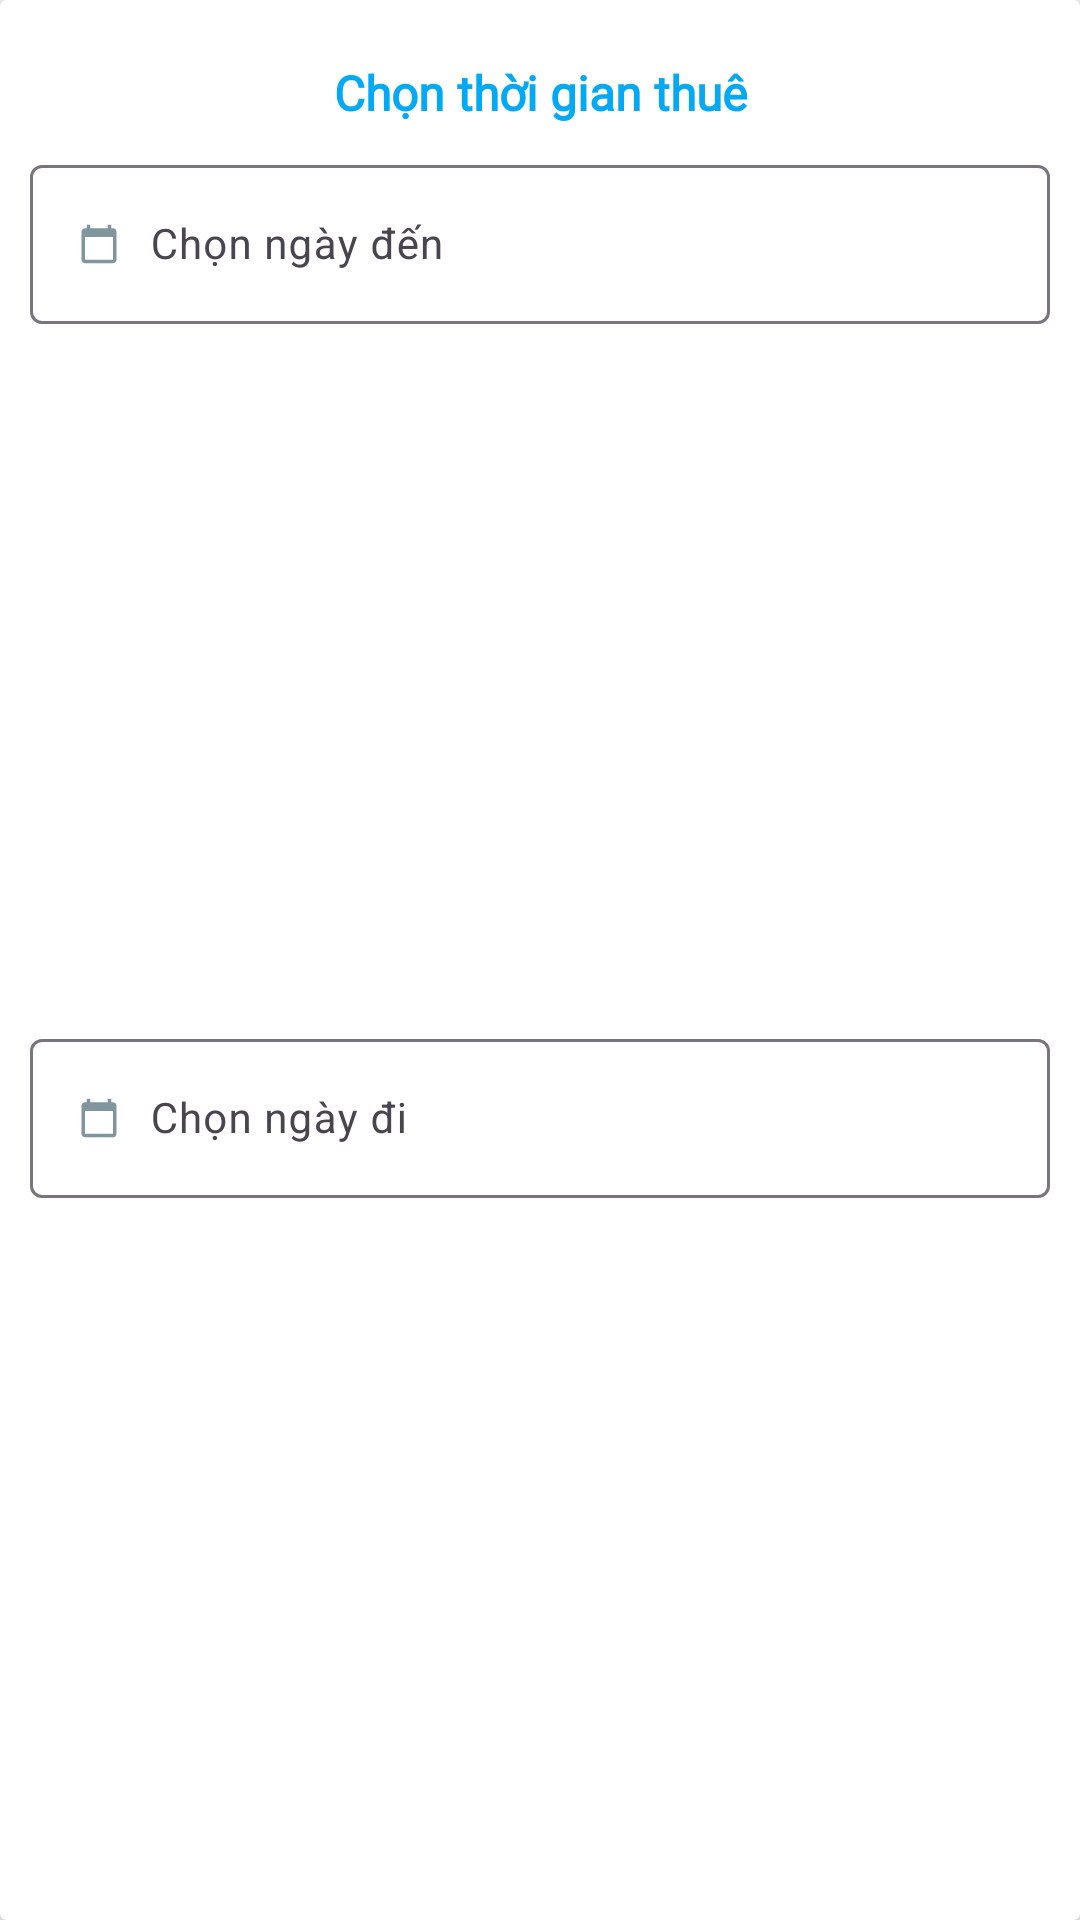

Layout XML and referenced resources for this Android screen:
<!-- AndroidManifest.xml: application theme Theme.MiniHotelManagement -->
<!-- res/layout/dialog_chon_thoi_gian.xml -->
<?xml version="1.0" encoding="utf-8"?>
<androidx.cardview.widget.CardView xmlns:android="http://schemas.android.com/apk/res/android"
    android:layout_width="370dp"
    android:layout_height="wrap_content"
    android:layout_gravity="center">


    <LinearLayout
        android:layout_width="match_parent"
        android:layout_height="match_parent"
        android:layout_marginTop="20dp"
        android:layout_marginBottom="20dp"
        android:orientation="vertical">

        <TextView
            android:id="@+id/textContent"
            android:layout_width="match_parent"
            android:layout_height="wrap_content"
            android:fontFamily="@font/open_sans"
            android:gravity="center"
            android:text="Chọn thời gian thuê"
            android:textSize="16sp"
            android:textColor="@color/blue"
            android:textStyle="bold" />

        <LinearLayout
            android:layout_width="match_parent"
            android:layout_height="match_parent"
            android:layout_marginTop="8dp"
            android:paddingStart="10dp"
            android:paddingEnd="10dp"
            android:orientation="vertical">

            <com.google.android.material.textfield.TextInputLayout
                android:layout_width="match_parent"
                android:layout_weight="1"
                android:layout_height="match_parent">

                <com.google.android.material.textfield.TextInputEditText
                    android:id="@+id/edtNgayDen"
                    android:layout_width="match_parent"
                    android:layout_height="wrap_content"
                    android:textSize="14sp"
                    android:drawableStart="@drawable/baseline_calendar_today_14"
                    android:drawablePadding="10dp"
                    android:editable="false"
                    android:hint="Chọn ngày đến" />
            </com.google.android.material.textfield.TextInputLayout>

            <com.google.android.material.textfield.TextInputLayout
                android:layout_width="match_parent"
                android:layout_weight="1"
                android:layout_marginTop="6dp"
                android:layout_height="match_parent">

                <com.google.android.material.textfield.TextInputEditText
                    android:id="@+id/edtNgayDi"
                    android:textSize="14sp"
                    android:layout_width="match_parent"
                    android:layout_height="wrap_content"
                    android:drawableStart="@drawable/baseline_calendar_today_14"
                    android:drawablePadding="10dp"
                    android:editable="false"
                    android:hint="Chọn ngày đi" />
            </com.google.android.material.textfield.TextInputLayout>

        </LinearLayout>

        <androidx.appcompat.widget.AppCompatButton
            style="@style/Widget.AppCompat.ActionButton"
            android:background="@drawable/btn_blue"
            android:textColor="@color/white"
            android:id="@+id/btnKiemTra"
            android:layout_marginStart="10dp"
            android:layout_marginEnd="10dp"
            android:layout_marginTop="8dp"
            android:layout_width="match_parent"
            android:layout_height="wrap_content"
            android:layout_weight="1"
            android:text="Kiểm tra" />


    </LinearLayout>
</androidx.cardview.widget.CardView>
<!-- resources referenced by this layout -->
<resources>
  <color name="blue">#03A9F4</color>
  <color name="white">#FFFFFFFF</color>
  <!-- drawable baseline_calendar_today_14 (drawable) -->
  <vector android:alpha="0.78" android:height="14dp"
      android:tint="#5B7681" android:viewportHeight="24"
      android:viewportWidth="24" android:width="14dp" xmlns:android="http://schemas.android.com/apk/res/android">
      <path android:fillColor="@android:color/white" android:pathData="M20,3h-1L19,1h-2v2L7,3L7,1L5,1v2L4,3c-1.1,0 -2,0.9 -2,2v16c0,1.1 0.9,2 2,2h16c1.1,0 2,-0.9 2,-2L22,5c0,-1.1 -0.9,-2 -2,-2zM20,21L4,21L4,8h16v13z"/>
  </vector>
  <!-- drawable btn_blue (drawable) -->
  <?xml version="1.0" encoding="utf-8"?>
  <shape xmlns:android="http://schemas.android.com/apk/res/android">
      <solid android:color="@color/blue" />
      <corners
          android:radius="10dp" />
  </shape>
  <style name="Theme.MiniHotelManagement" parent="Base.Theme.MiniHotelManagement" />
  <style name="Base.Theme.MiniHotelManagement" parent="Theme.Material3.DayNight.NoActionBar">
          
          <item name="android:popupMenuStyle">@style/popupBGStyle</item>
          
      </style>
  <style name="popupBGStyle">
          <item name="android:popupBackground">@drawable/menu_bg</item>
      </style>
  <!-- drawable menu_bg (drawable) -->
  <?xml version="1.0" encoding="utf-8"?>
  <shape xmlns:android="http://schemas.android.com/apk/res/android">
      <solid android:color="@color/white"/>
      <corners android:radius="16dp"/>
      <padding android:bottom="5dp"
          android:top="5dp"/>
  </shape>
</resources>
